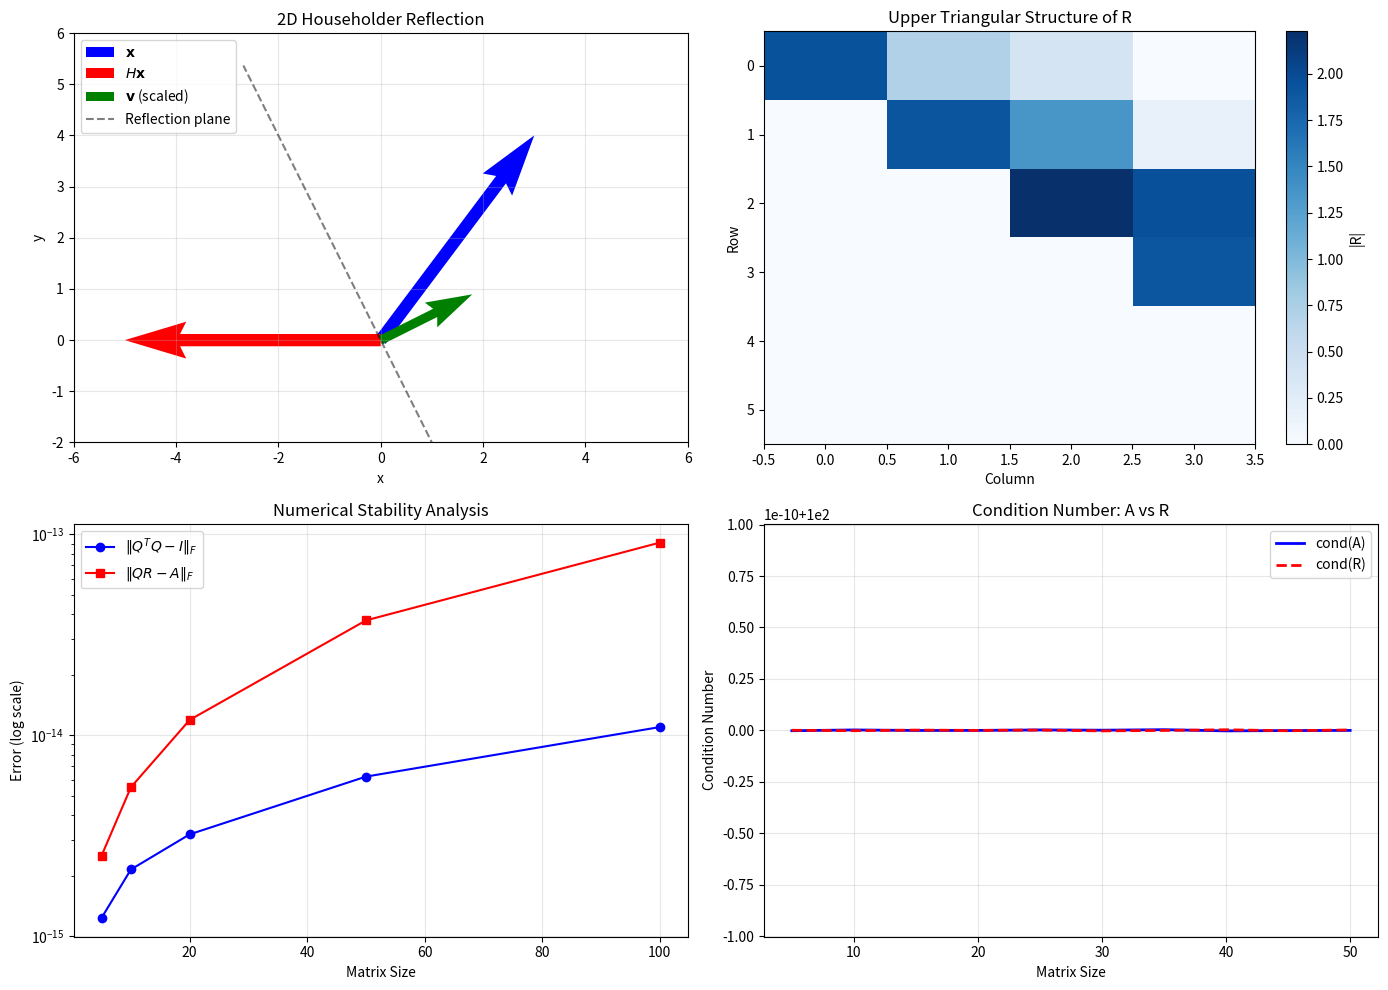

Python code for this plot:
import numpy as np
import matplotlib.pyplot as plt
from mpl_toolkits.mplot3d import Axes3D

# Set random seed for reproducibility
np.random.seed(42)

def householder_vector(x):
    """
    Compute the Householder vector v such that H*x is parallel to e_1.
    
    Parameters:
    -----------
    x : ndarray
        Input vector of shape (n,)
    
    Returns:
    --------
    v : ndarray
        Unit Householder vector
    beta : float
        Scaling factor (2 for standard formulation)
    """
    n = len(x)
    sigma = np.dot(x[1:], x[1:])
    v = np.zeros(n)
    v[1:] = x[1:]
    
    if sigma == 0 and x[0] >= 0:
        beta = 0
        v[0] = 1
    elif sigma == 0 and x[0] < 0:
        beta = 2
        v[0] = 1
    else:
        mu = np.sqrt(x[0]**2 + sigma)
        if x[0] <= 0:
            v[0] = x[0] - mu
        else:
            v[0] = -sigma / (x[0] + mu)
        
        beta = 2 * v[0]**2 / (sigma + v[0]**2)
        v = v / v[0]
    
    return v, beta


def householder_matrix(v):
    """
    Construct the Householder matrix H = I - 2*v*v^T.
    
    Parameters:
    -----------
    v : ndarray
        Unit vector normal to the reflection hyperplane
    
    Returns:
    --------
    H : ndarray
        Householder matrix
    """
    v = v.reshape(-1, 1)
    n = len(v)
    return np.eye(n) - 2 * np.dot(v, v.T) / np.dot(v.T, v)


def apply_householder(H, x):
    """
    Apply Householder transformation to vector x.
    
    Parameters:
    -----------
    H : ndarray
        Householder matrix
    x : ndarray
        Input vector
    
    Returns:
    --------
    Hx : ndarray
        Transformed vector
    """
    return np.dot(H, x)

# Define a 2D vector to transform
x_2d = np.array([3.0, 4.0])

# Create Householder vector to reflect x onto e_1 axis
norm_x = np.linalg.norm(x_2d)
e1 = np.array([1.0, 0.0])

# Choose sign to avoid cancellation
alpha = -np.sign(x_2d[0]) * norm_x
u = x_2d - alpha * e1
v_2d = u / np.linalg.norm(u)

# Construct Householder matrix
H_2d = householder_matrix(v_2d)

# Apply transformation
x_transformed = apply_householder(H_2d, x_2d)

print("Original vector x:", x_2d)
print("Householder vector v:", v_2d)
print("Transformed vector Hx:", x_transformed)
print(f"\nNote: ||x|| = {norm_x:.4f}, Hx = [{x_transformed[0]:.4f}, {x_transformed[1]:.4f}]")
print(f"The transformed vector lies on the x-axis with magnitude {abs(x_transformed[0]):.4f}")

def qr_householder(A):
    """
    Compute QR decomposition using Householder transformations.
    
    Parameters:
    -----------
    A : ndarray
        Input matrix of shape (m, n) with m >= n
    
    Returns:
    --------
    Q : ndarray
        Orthogonal matrix of shape (m, m)
    R : ndarray
        Upper triangular matrix of shape (m, n)
    """
    m, n = A.shape
    Q = np.eye(m)
    R = A.copy().astype(float)
    
    for j in range(min(m-1, n)):
        # Extract column below diagonal
        x = R[j:, j]
        
        # Compute Householder vector
        norm_x = np.linalg.norm(x)
        if norm_x == 0:
            continue
            
        alpha = -np.sign(x[0]) * norm_x
        u = x.copy()
        u[0] = u[0] - alpha
        v = u / np.linalg.norm(u)
        
        # Apply transformation to R
        R[j:, j:] = R[j:, j:] - 2 * np.outer(v, np.dot(v, R[j:, j:]))
        
        # Accumulate Q
        Q[:, j:] = Q[:, j:] - 2 * np.outer(np.dot(Q[:, j:], v), v)
    
    return Q, R


# Test QR decomposition
A = np.array([
    [12, -51, 4],
    [6, 167, -68],
    [-4, 24, -41]
], dtype=float)

Q, R = qr_householder(A)

print("Original Matrix A:")
print(A)
print("\nOrthogonal Matrix Q:")
print(np.round(Q, 4))
print("\nUpper Triangular Matrix R:")
print(np.round(R, 4))
print("\nVerification Q @ R:")
print(np.round(Q @ R, 4))
print("\nQ^T @ Q (should be identity):")
print(np.round(Q.T @ Q, 4))

fig = plt.figure(figsize=(14, 10))

# Plot 1: 2D Householder Reflection
ax1 = fig.add_subplot(2, 2, 1)

# Original vector
ax1.quiver(0, 0, x_2d[0], x_2d[1], angles='xy', scale_units='xy', scale=1, 
           color='blue', width=0.02, label=r'$\mathbf{x}$')

# Transformed vector
ax1.quiver(0, 0, x_transformed[0], x_transformed[1], angles='xy', scale_units='xy', 
           scale=1, color='red', width=0.02, label=r'$H\mathbf{x}$')

# Householder vector (scaled for visibility)
scale_v = 2
ax1.quiver(0, 0, scale_v*v_2d[0], scale_v*v_2d[1], angles='xy', scale_units='xy', 
           scale=1, color='green', width=0.015, label=r'$\mathbf{v}$ (scaled)')

# Reflection hyperplane (line perpendicular to v)
t = np.linspace(-6, 6, 100)
# Line perpendicular to v passing through origin
perp_x = -v_2d[1] * t
perp_y = v_2d[0] * t
ax1.plot(perp_x, perp_y, 'k--', alpha=0.5, label='Reflection plane')

ax1.set_xlim(-6, 6)
ax1.set_ylim(-2, 6)
ax1.set_aspect('equal')
ax1.grid(True, alpha=0.3)
ax1.legend(loc='upper left')
ax1.set_xlabel('x')
ax1.set_ylabel('y')
ax1.set_title('2D Householder Reflection')

# Plot 2: Successive zeroing in QR decomposition
ax2 = fig.add_subplot(2, 2, 2)

# Create a larger matrix for better visualization
np.random.seed(42)
A_large = np.random.randn(6, 4)

# Store intermediate R matrices
R_stages = [A_large.copy()]
R_temp = A_large.copy().astype(float)
m, n = R_temp.shape

for j in range(min(m-1, n)):
    x = R_temp[j:, j]
    norm_x = np.linalg.norm(x)
    if norm_x != 0:
        alpha = -np.sign(x[0]) * norm_x
        u = x.copy()
        u[0] = u[0] - alpha
        v = u / np.linalg.norm(u)
        R_temp[j:, j:] = R_temp[j:, j:] - 2 * np.outer(v, np.dot(v, R_temp[j:, j:]))
    R_stages.append(R_temp.copy())

# Show the final R matrix structure
im = ax2.imshow(np.abs(R_stages[-1]), cmap='Blues', aspect='auto')
plt.colorbar(im, ax=ax2, label='|R|')
ax2.set_title('Upper Triangular Structure of R')
ax2.set_xlabel('Column')
ax2.set_ylabel('Row')

# Plot 3: Orthogonality verification
ax3 = fig.add_subplot(2, 2, 3)

# Generate matrices of different sizes and check orthogonality
sizes = [5, 10, 20, 50, 100]
orthogonality_errors = []
reconstruction_errors = []

for size in sizes:
    A_test = np.random.randn(size, size)
    Q_test, R_test = qr_householder(A_test)
    
    # Orthogonality error: ||Q^T Q - I||_F
    orth_err = np.linalg.norm(Q_test.T @ Q_test - np.eye(size), 'fro')
    orthogonality_errors.append(orth_err)
    
    # Reconstruction error: ||QR - A||_F
    recon_err = np.linalg.norm(Q_test @ R_test - A_test, 'fro')
    reconstruction_errors.append(recon_err)

ax3.semilogy(sizes, orthogonality_errors, 'bo-', label=r'$\|Q^TQ - I\|_F$')
ax3.semilogy(sizes, reconstruction_errors, 'rs-', label=r'$\|QR - A\|_F$')
ax3.set_xlabel('Matrix Size')
ax3.set_ylabel('Error (log scale)')
ax3.set_title('Numerical Stability Analysis')
ax3.legend()
ax3.grid(True, alpha=0.3)

# Plot 4: Condition number preservation
ax4 = fig.add_subplot(2, 2, 4)

# Compare condition numbers
cond_A = []
cond_R = []
test_sizes = list(range(5, 51, 5))

for size in test_sizes:
    # Create a matrix with controlled condition number
    U, _ = np.linalg.qr(np.random.randn(size, size))
    V, _ = np.linalg.qr(np.random.randn(size, size))
    s = np.logspace(0, 2, size)  # Singular values from 1 to 100
    A_cond = U @ np.diag(s) @ V.T
    
    Q_cond, R_cond = qr_householder(A_cond)
    
    cond_A.append(np.linalg.cond(A_cond))
    cond_R.append(np.linalg.cond(R_cond))

ax4.plot(test_sizes, cond_A, 'b-', linewidth=2, label='cond(A)')
ax4.plot(test_sizes, cond_R, 'r--', linewidth=2, label='cond(R)')
ax4.set_xlabel('Matrix Size')
ax4.set_ylabel('Condition Number')
ax4.set_title('Condition Number: A vs R')
ax4.legend()
ax4.grid(True, alpha=0.3)

plt.tight_layout()
plt.savefig('plot.png', dpi=150, bbox_inches='tight')
plt.show()

print("\nPlot saved to 'plot.png'")